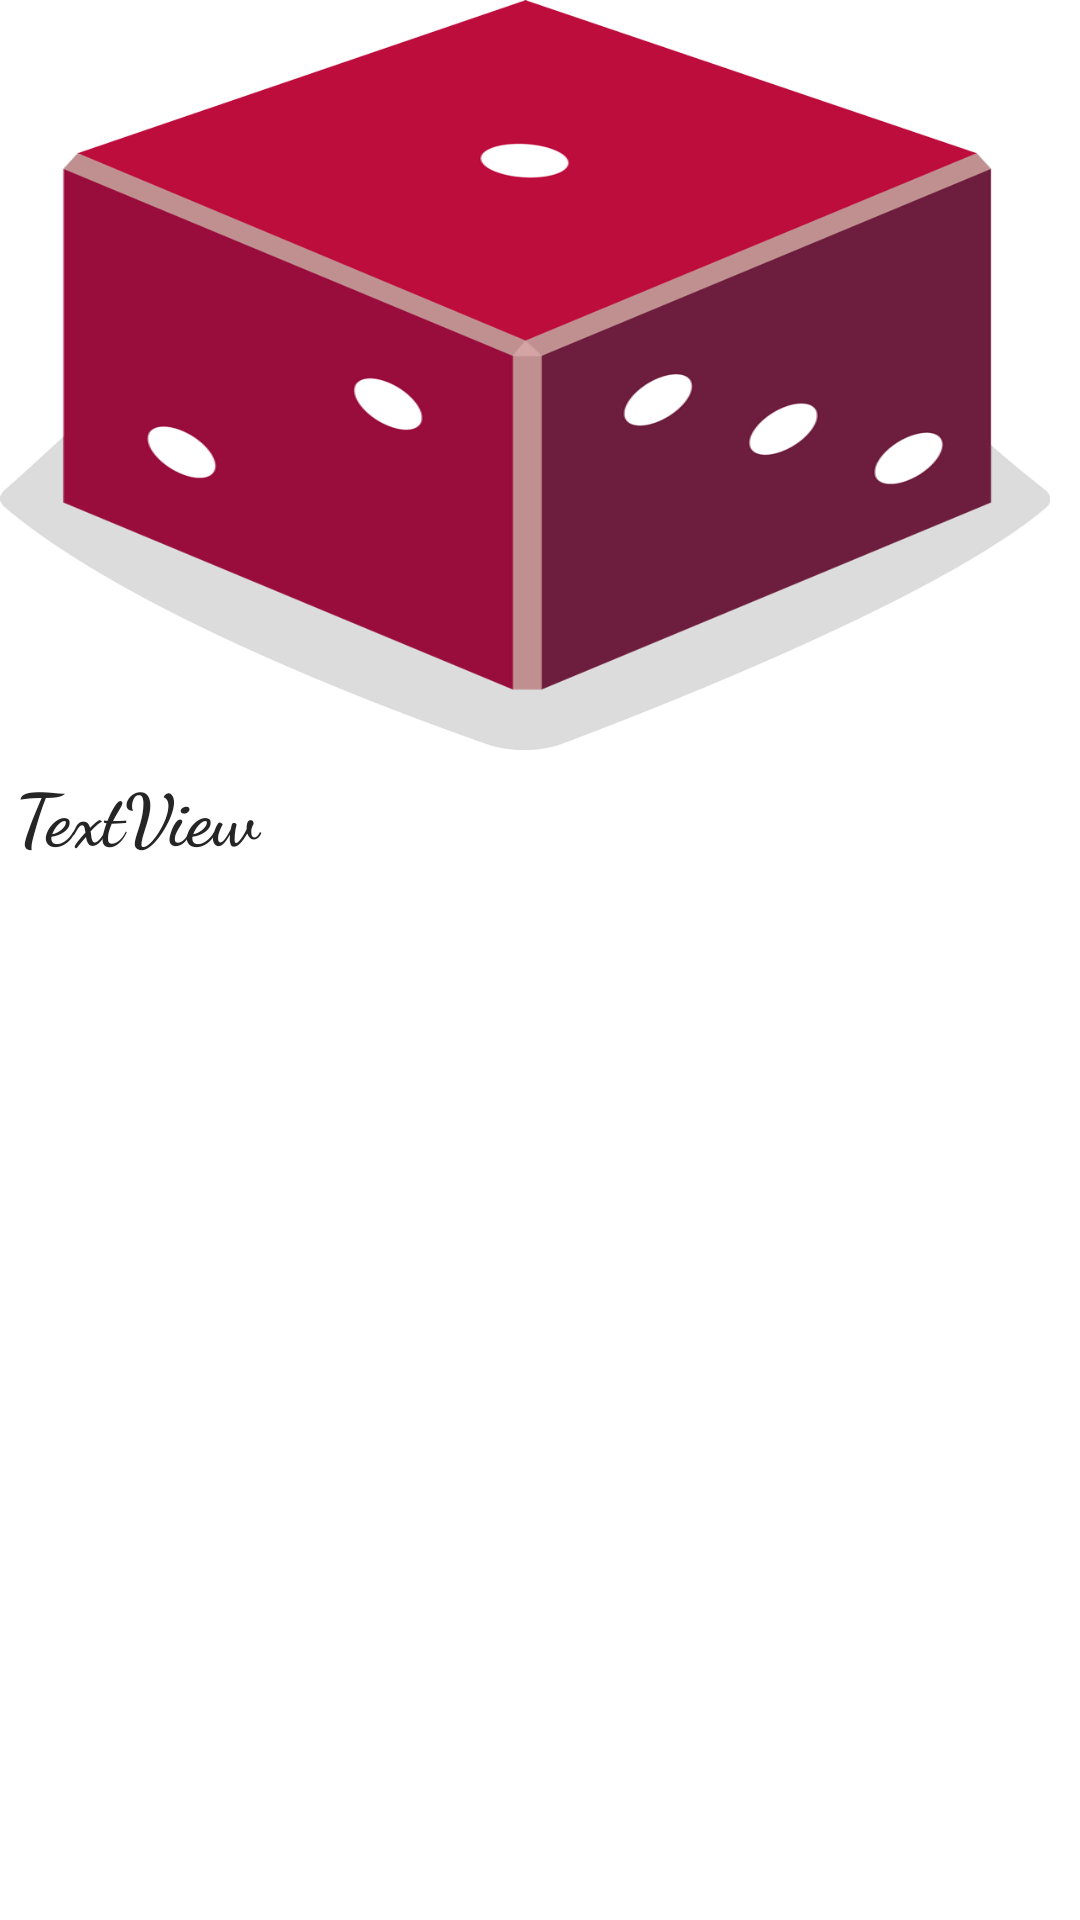

Layout XML and referenced resources for this Android screen:
<!-- AndroidManifest.xml: application theme Theme.StoryAppMiniProject -->
<!-- res/layout/activity_details.xml -->
<?xml version="1.0" encoding="utf-8"?>
<androidx.constraintlayout.widget.ConstraintLayout xmlns:android="http://schemas.android.com/apk/res/android"
    xmlns:app="http://schemas.android.com/apk/res-auto"
    xmlns:tools="http://schemas.android.com/tools"
    android:layout_width="match_parent"
    android:layout_height="match_parent"
    android:orientation="vertical"
    tools:context=".Details">

    <ScrollView
        android:layout_width="match_parent"
        android:layout_height="match_parent"
        android:layout_marginRight="10dp"
        app:layout_constraintBottom_toBottomOf="parent"
        app:layout_constraintEnd_toEndOf="parent"
        app:layout_constraintStart_toStartOf="parent"
        app:layout_constraintTop_toTopOf="parent">

        <LinearLayout
            android:layout_width="match_parent"
            android:layout_height="wrap_content"
            android:orientation="vertical">

            <ImageView
                android:id="@+id/storyFeatureImage"
                android:layout_width="match_parent"
                android:layout_height="250dp"
                android:scaleType="fitXY"
                app:srcCompat="@drawable/dice_1" />

            <TextView
                android:id="@+id/storyDetails"
                android:layout_width="match_parent"
                android:layout_height="wrap_content"
                android:fontFamily="cursive"
                android:padding="5dp"
                android:text="TextView"
                android:textColor="#252525"
                android:textSize="24sp"
                android:textStyle="bold" />
        </LinearLayout>
    </ScrollView>

</androidx.constraintlayout.widget.ConstraintLayout>
<!-- resources referenced by this layout -->
<resources>
  <!-- drawable dice_1: png bitmap (drawable, 19583 bytes) -->
  <style name="Theme.StoryAppMiniProject" parent="Theme.MaterialComponents.DayNight.DarkActionBar">
          
          <item name="colorPrimary">@color/purple_500</item>
          <item name="colorPrimaryVariant">@color/purple_700</item>
          <item name="colorOnPrimary">@color/white</item>
          
          <item name="colorSecondary">@color/teal_200</item>
          <item name="colorSecondaryVariant">@color/teal_700</item>
          <item name="colorOnSecondary">@color/black</item>
          
          <item name="android:statusBarColor" tools:targetApi="l">?attr/colorPrimaryVariant</item>
          
      </style>
  <!-- not gathered from this repository: default colours our renderer supplied (Android Studio template values) -->
  <color name="purple_500">#FF6200EE</color>
  <color name="purple_700">#FF3700B3</color>
  <color name="teal_200">#FF03DAC5</color>
  <color name="teal_700">#FF018786</color>
  <color name="black">#FF000000</color>
  <color name="white">#FFFFFFFF</color>
</resources>
